Dataset: Mango-Dataset (GitHub, muhammadimran-ui/Mango-Dataset). Classes: damage, good mango, over ripe mango, under ripe mango.

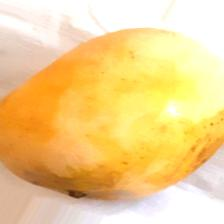
Label: over ripe mango

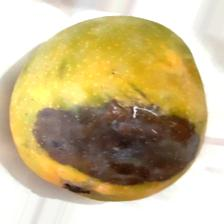
Label: damage

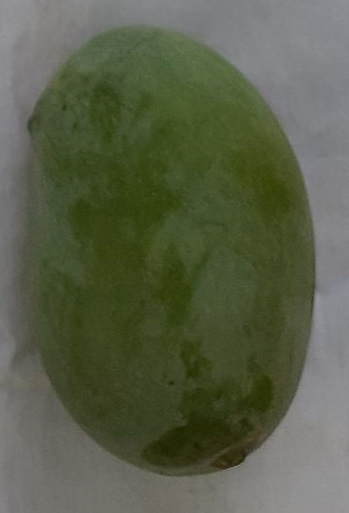
Label: good mango

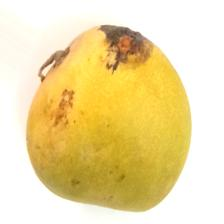
Label: damage

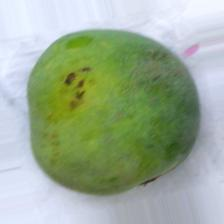
Label: under ripe mango

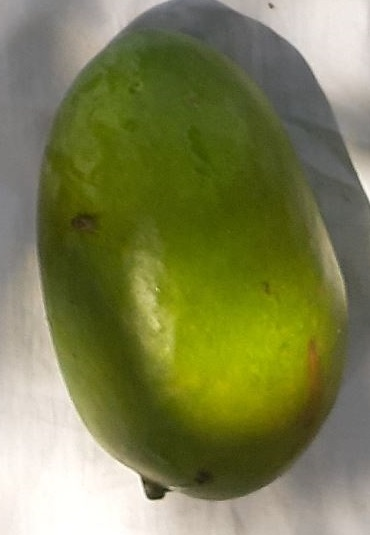
Label: good mango
